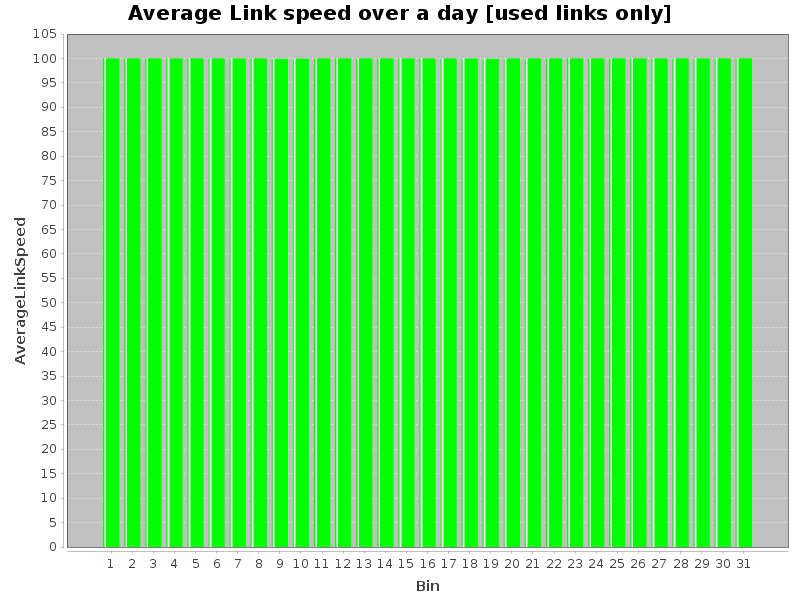

The data file committed next to this chart (first rows):
Bin, AverageLinkSpeed
0, 100.0
1, 100.0
2, 100.0
3, 100.0
4, 100.0
5, 100.0
6, 100.0
7, 100.0
8, 99.95
9, 99.96
10, 100
11, 100
12, 100
13, 100
14, 100
15, 100
16, 100
17, 99.98
18, 99.94
19, 100
20, 100
21, 100
22, 100.0
23, 100.0
24, 100.0
25, 100.0
26, 100.0
27, 100.0
28, 100.0
29, 100.0
30, 100.0
